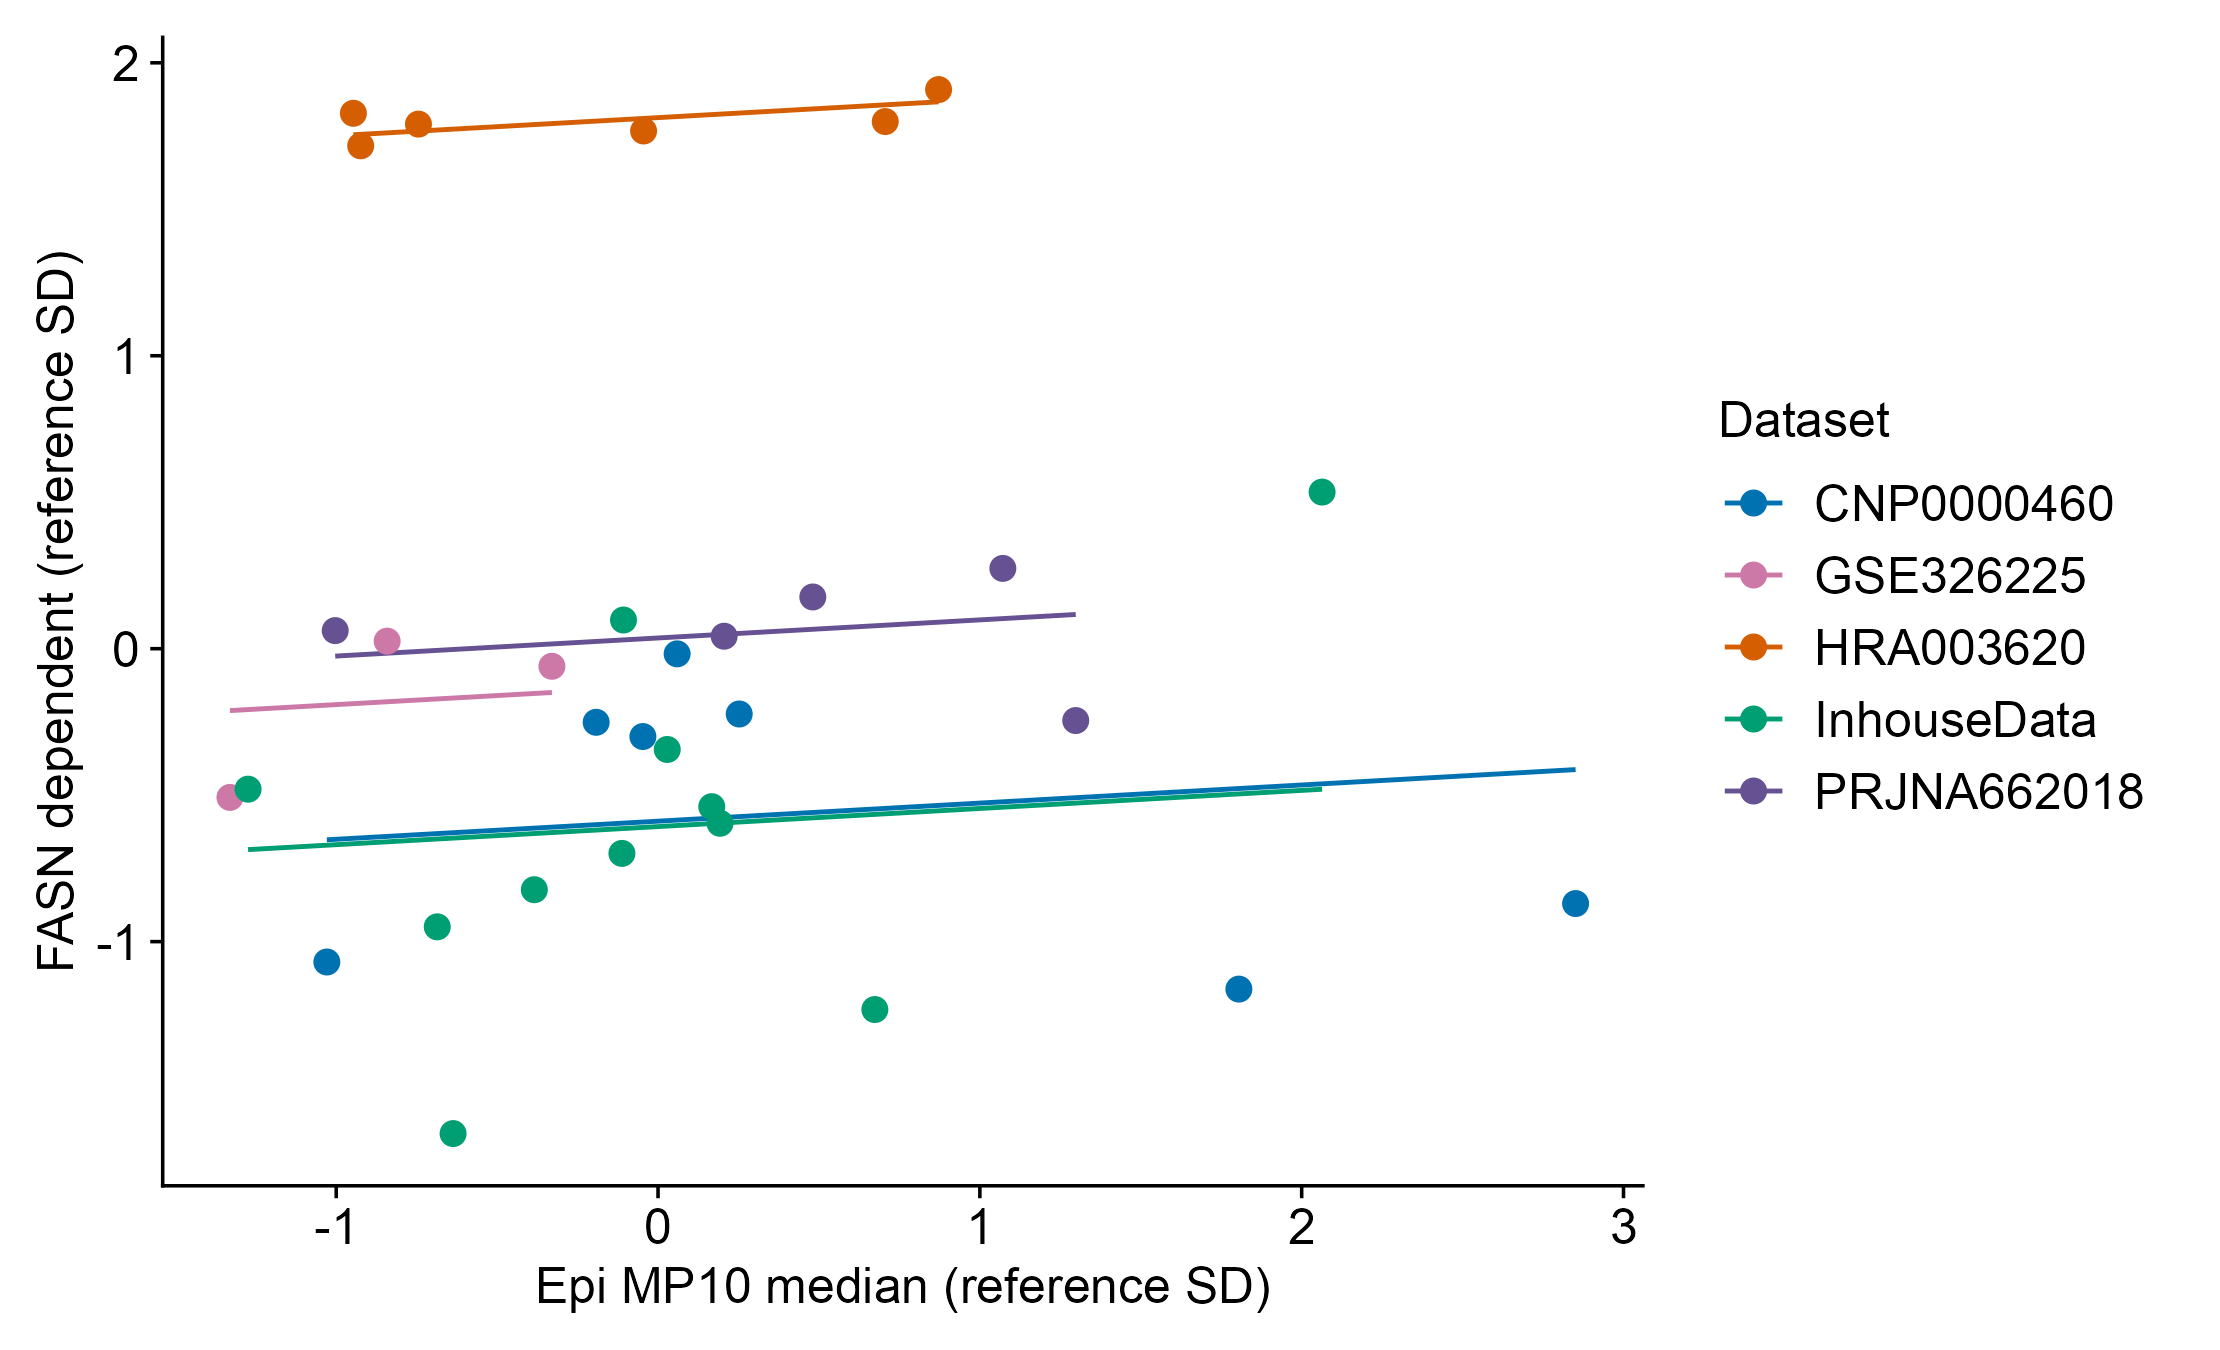

The table this chart was drawn from, first rows:
profile_id	sample_uid	dataset	patient_uid_recorded	n_cells	main_patient	replacement_patient	Q50_z	Q95_z	mask	program	raw	score	fitted_common_slope
CNP0000460::CNP0000460_P01T|Treg	CNP0000460::CNP0000460_P01T	CNP0000460	CNP0000460::P01	71	TRUE	TRUE	1.805	1.294	Full	FASN	0.04246	-1.162	-0.4774
CNP0000460::CNP0000460_P02T|Treg	CNP0000460::CNP0000460_P02T	CNP0000460	CNP0000460::P02	606	TRUE	TRUE	0.05933	1.329	Full	FASN	0.04724	-0.01761	-0.5852
CNP0000460::CNP0000460_P03T|Treg	CNP0000460::CNP0000460_P03T	CNP0000460	CNP0000460::P03	250	TRUE	TRUE	-0.04702	-0.504	Full	FASN	0.04606	-0.2999	-0.5917
CNP0000460::CNP0000460_P04T|Treg	CNP0000460::CNP0000460_P04T	CNP0000460	CNP0000460::P04	385	TRUE	TRUE	-0.1922	0.1602	Full	FASN	0.04626	-0.2513	-0.6007
CNP0000460::CNP0000460_P05T|Treg	CNP0000460::CNP0000460_P05T	CNP0000460	CNP0000460::P05	262	TRUE	TRUE	0.2522	0.1412	Full	FASN	0.04638	-0.2229	-0.5733
CNP0000460::CNP0000460_P06T|Treg	CNP0000460::CNP0000460_P06T	CNP0000460	CNP0000460::P06	515	TRUE	TRUE	-1.029	-1.281	Full	FASN	0.04285	-1.07	-0.6524
CNP0000460::CNP0000460_P07T|Treg	CNP0000460::CNP0000460_P07T	CNP0000460	CNP0000460::P07	272	TRUE	TRUE	2.851	2.314	Full	FASN	0.04368	-0.87	-0.4127
GSE326225::GSE326225_BC4|Treg	GSE326225::GSE326225_BC4	GSE326225	GSE326225::GSE326225_BC4	358	TRUE	TRUE	-0.8417	-1.042	Full	FASN	0.04742	0.02577	-0.1811
GSE326225::GSE326225_BC6|Treg	GSE326225::GSE326225_BC6	GSE326225	GSE326225::GSE326225_BC6	134	TRUE	TRUE	-0.3297	0.04374	Full	FASN	0.04706	-0.06009	-0.1495
GSE326225::GSE326225_BC8|Treg	GSE326225::GSE326225_BC8	GSE326225	GSE326225::GSE326225_BC8	55	TRUE	TRUE	-1.33	-0.6073	Full	FASN	0.04519	-0.5077	-0.2113
HRA003620::HRA003620_BC-01|Treg	HRA003620::HRA003620_BC-01	HRA003620	HRA003620::01	1059	TRUE	TRUE	0.706	0.2803	Full	FASN	0.05482	1.799	1.856
HRA003620::HRA003620_BC-05|Treg	HRA003620::HRA003620_BC-05	HRA003620	HRA003620::05	435	TRUE	TRUE	0.8718	1.33	Full	FASN	0.05528	1.909	1.867
HRA003620::HRA003620_BC-11|Treg	HRA003620::HRA003620_BC-11	HRA003620	HRA003620::11	805	TRUE	TRUE	-0.0449	-0.376	Full	FASN	0.05469	1.767	1.81
HRA003620::HRA003620_BC-24|Treg	HRA003620::HRA003620_BC-24	HRA003620	HRA003620::24	136	TRUE	TRUE	-0.7444	-0.3921	Full	FASN	0.05479	1.791	1.767
HRA003620::HRA003620_BC-27|Treg	HRA003620::HRA003620_BC-27	HRA003620	HRA003620::27	329	TRUE	TRUE	-0.9239	-0.8846	Full	FASN	0.05448	1.717	1.756
HRA003620::HRA003620_BC-30|Treg	HRA003620::HRA003620_BC-30	HRA003620	HRA003620::30	368	TRUE	TRUE	-0.9466	-1.094	Full	FASN	0.05494	1.828	1.754
InhouseData::T4091568|Treg	InhouseData::T4091568	InhouseData	InhouseData::T4091568	183	TRUE	TRUE	0.1926	0.03405	Full	FASN	0.04483	-0.5959	-0.5954
InhouseData::T4295396|Treg	InhouseData::T4295396	InhouseData	InhouseData::T4295396	418	TRUE	TRUE	-0.1074	0.06996	Full	FASN	0.04772	0.09786	-0.6139
InhouseData::T4380845|Treg	InhouseData::T4380845	InhouseData	InhouseData::T4380845	169	TRUE	TRUE	2.063	2.241	Full	FASN	0.04954	0.5346	-0.4798
InhouseData::T4398343|Treg	InhouseData::T4398343	InhouseData	InhouseData::T4398343	891	TRUE	TRUE	0.1669	0.1225	Full	FASN	0.04506	-0.5393	-0.597
InhouseData::T4450398|Treg	InhouseData::T4450398	InhouseData	InhouseData::T4450398	535	TRUE	TRUE	-0.3844	-0.7395	Full	FASN	0.04388	-0.8228	-0.631
InhouseData::T4463209a|Treg	InhouseData::T4463209a	InhouseData	InhouseData::T4463209	870	TRUE	FALSE	-0.1122	-0.2933	Full	FASN	0.0444	-0.6988	-0.6142
InhouseData::T4465219|Treg	InhouseData::T4465219	InhouseData	InhouseData::T4465219	96	TRUE	TRUE	-0.6368	-0.4407	Full	FASN	0.0404	-1.655	-0.6466
InhouseData::T4465935|Treg	InhouseData::T4465935	InhouseData	InhouseData::T4465935	367	TRUE	TRUE	0.02863	0.0277	Full	FASN	0.04588	-0.3441	-0.6055
InhouseData::T4469479|Treg	InhouseData::T4469479	InhouseData	InhouseData::T4469479	353	TRUE	TRUE	-1.274	-0.712	Full	FASN	0.04531	-0.4796	-0.6859
InhouseData::T4471438|Treg	InhouseData::T4471438	InhouseData	InhouseData::T4471438	559	TRUE	TRUE	-0.686	-0.4957	Full	FASN	0.04335	-0.9495	-0.6496
InhouseData::T8009218|Treg	InhouseData::T8009218	InhouseData	InhouseData::T8009218	209	TRUE	TRUE	0.6737	0.6507	Full	FASN	0.04217	-1.232	-0.5657
PRJNA662018::PRJNA662018_PRJNA662018_P1T…	PRJNA662018::PRJNA662018_PRJNA662018_P1T…	PRJNA662018	PRJNA662018::P1	307	TRUE	TRUE	1.071	1.499	Full	FASN	0.04846	0.2741	0.1027
PRJNA662018::PRJNA662018_PRJNA662018_P2T…	PRJNA662018::PRJNA662018_PRJNA662018_P2T…	PRJNA662018	PRJNA662018::P2	635	TRUE	TRUE	0.2054	-0.6374	Full	FASN	0.04749	0.04258	0.04926
PRJNA662018::PRJNA662018_PRJNA662018_P3T…	PRJNA662018::PRJNA662018_PRJNA662018_P3T…	PRJNA662018	PRJNA662018::P3	484	TRUE	TRUE	0.481	0.7408	Full	FASN	0.04805	0.1765	0.06627
PRJNA662018::PRJNA662018_PRJNA662018_P4T…	PRJNA662018::PRJNA662018_PRJNA662018_P4T…	PRJNA662018	PRJNA662018::P4	458	TRUE	TRUE	-1.003	-0.9449	Full	FASN	0.04757	0.06169	-0.02539
PRJNA662018::PRJNA662018_PRJNA662018_P7T…	PRJNA662018::PRJNA662018_PRJNA662018_P7T…	PRJNA662018	PRJNA662018::P7	289	TRUE	TRUE	1.298	0.9983	Full	FASN	0.04629	-0.2453	0.1167
